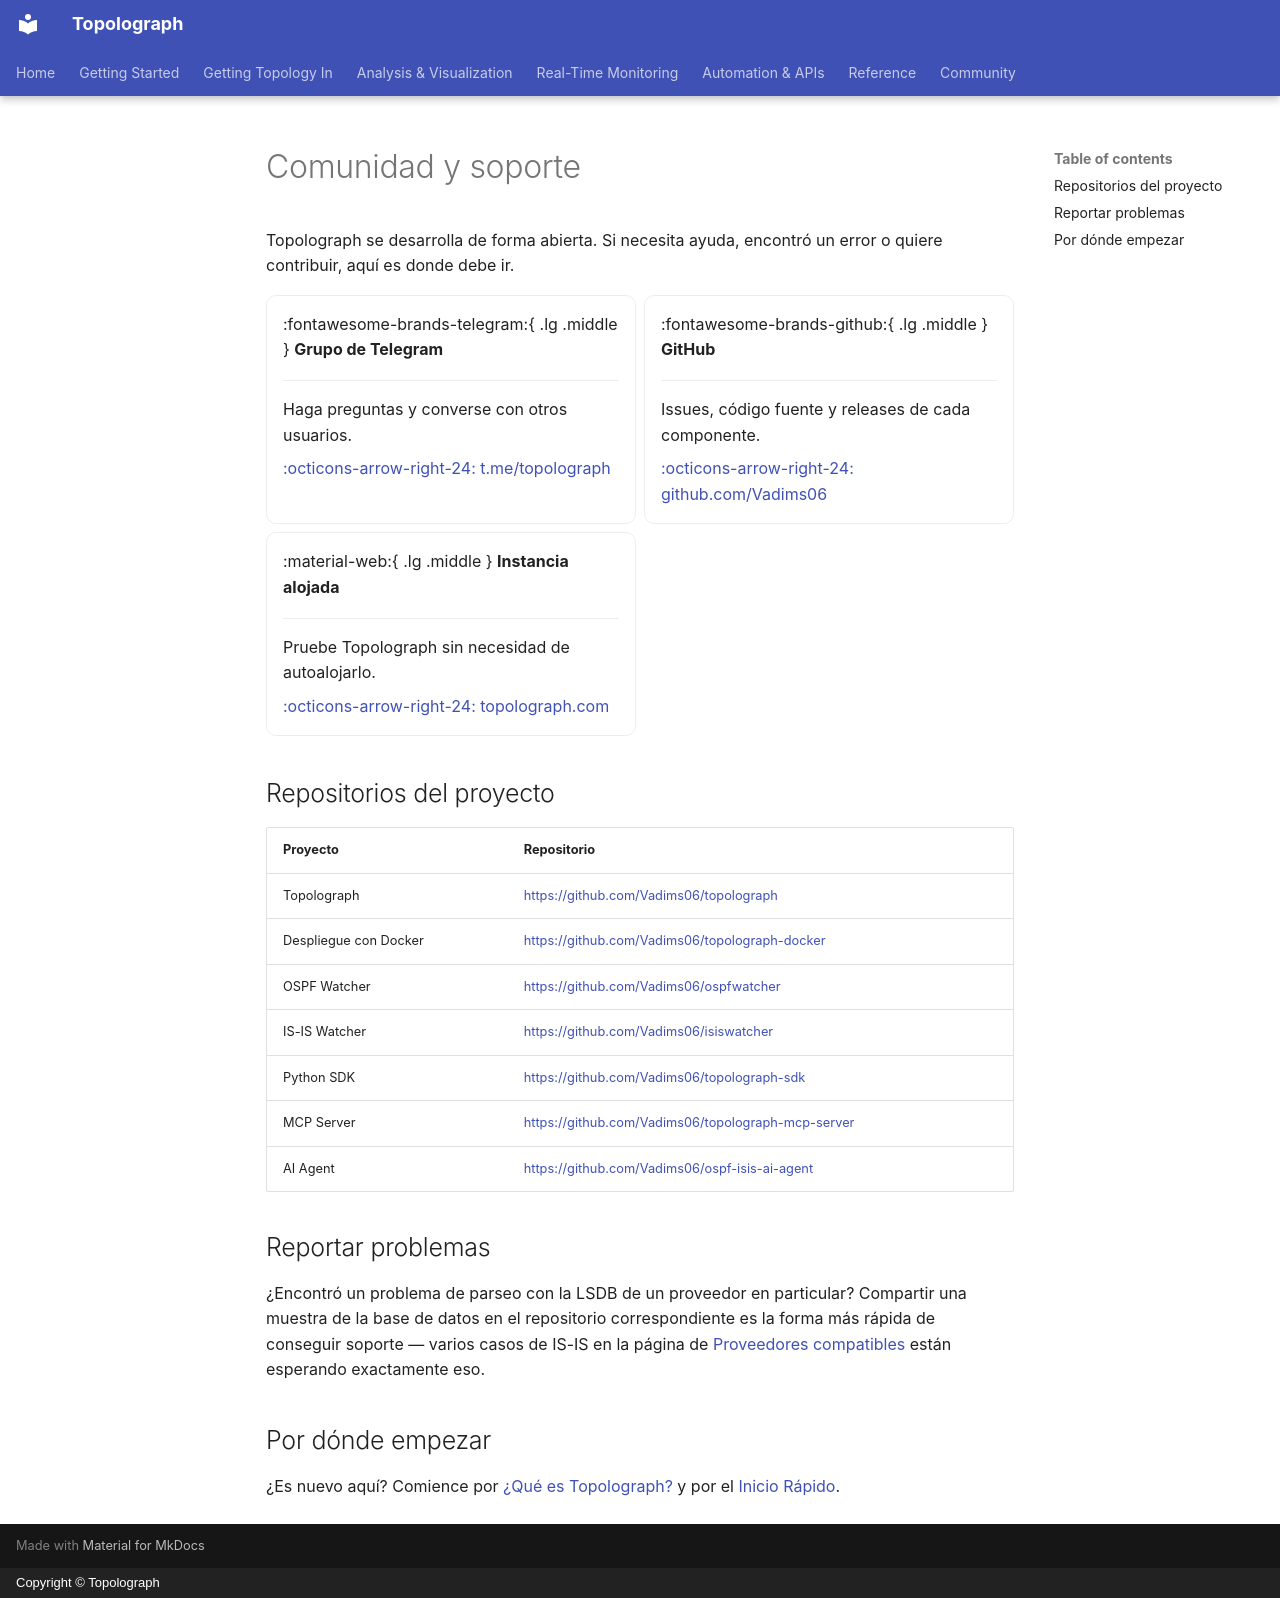

repository: Vadims06/topolograph · page: community.es/index.html · generator: mkdocs · copyright: Copyright © Topolograph

# Comunidad y soporte

Topolograph se desarrolla de forma abierta. Si necesita ayuda, encontró un
error o quiere contribuir, aquí es donde debe ir.

<div class="grid cards" markdown>

-   :fontawesome-brands-telegram:{ .lg .middle } __Grupo de Telegram__

    ---

    Haga preguntas y converse con otros usuarios.

    [:octicons-arrow-right-24: t.me/topolograph](https://t.me/topolograph)

-   :fontawesome-brands-github:{ .lg .middle } __GitHub__

    ---

    Issues, código fuente y releases de cada componente.

    [:octicons-arrow-right-24: github.com/Vadims06](https://github.com/Vadims06)

-   :material-web:{ .lg .middle } __Instancia alojada__

    ---

    Pruebe Topolograph sin necesidad de autoalojarlo.

    [:octicons-arrow-right-24: topolograph.com](https://topolograph.com)

</div>

## Repositorios del proyecto

| Proyecto | Repositorio |
| --- | --- |
| Topolograph | <https://github.com/Vadims06/topolograph> |
| Despliegue con Docker | <https://github.com/Vadims06/topolograph-docker> |
| OSPF Watcher | <https://github.com/Vadims06/ospfwatcher> |
| IS-IS Watcher | <https://github.com/Vadims06/isiswatcher> |
| Python SDK | <https://github.com/Vadims06/topolograph-sdk> |
| MCP Server | <https://github.com/Vadims06/topolograph-mcp-server> |
| AI Agent | <https://github.com/Vadims06/ospf-isis-ai-agent> |

## Reportar problemas

¿Encontró un problema de parseo con la LSDB de un proveedor en particular?
Compartir una muestra de la base de datos en el repositorio correspondiente
es la forma más rápida de conseguir soporte — varios casos de IS-IS en la
página de [Proveedores compatibles](reference/supported-vendors.md) están
esperando exactamente eso.

## Por dónde empezar

¿Es nuevo aquí? Comience por [¿Qué es Topolograph?](getting-started/what-is-topolograph.md)
y por el [Inicio Rápido](getting-started/quickstart-docker.md).
